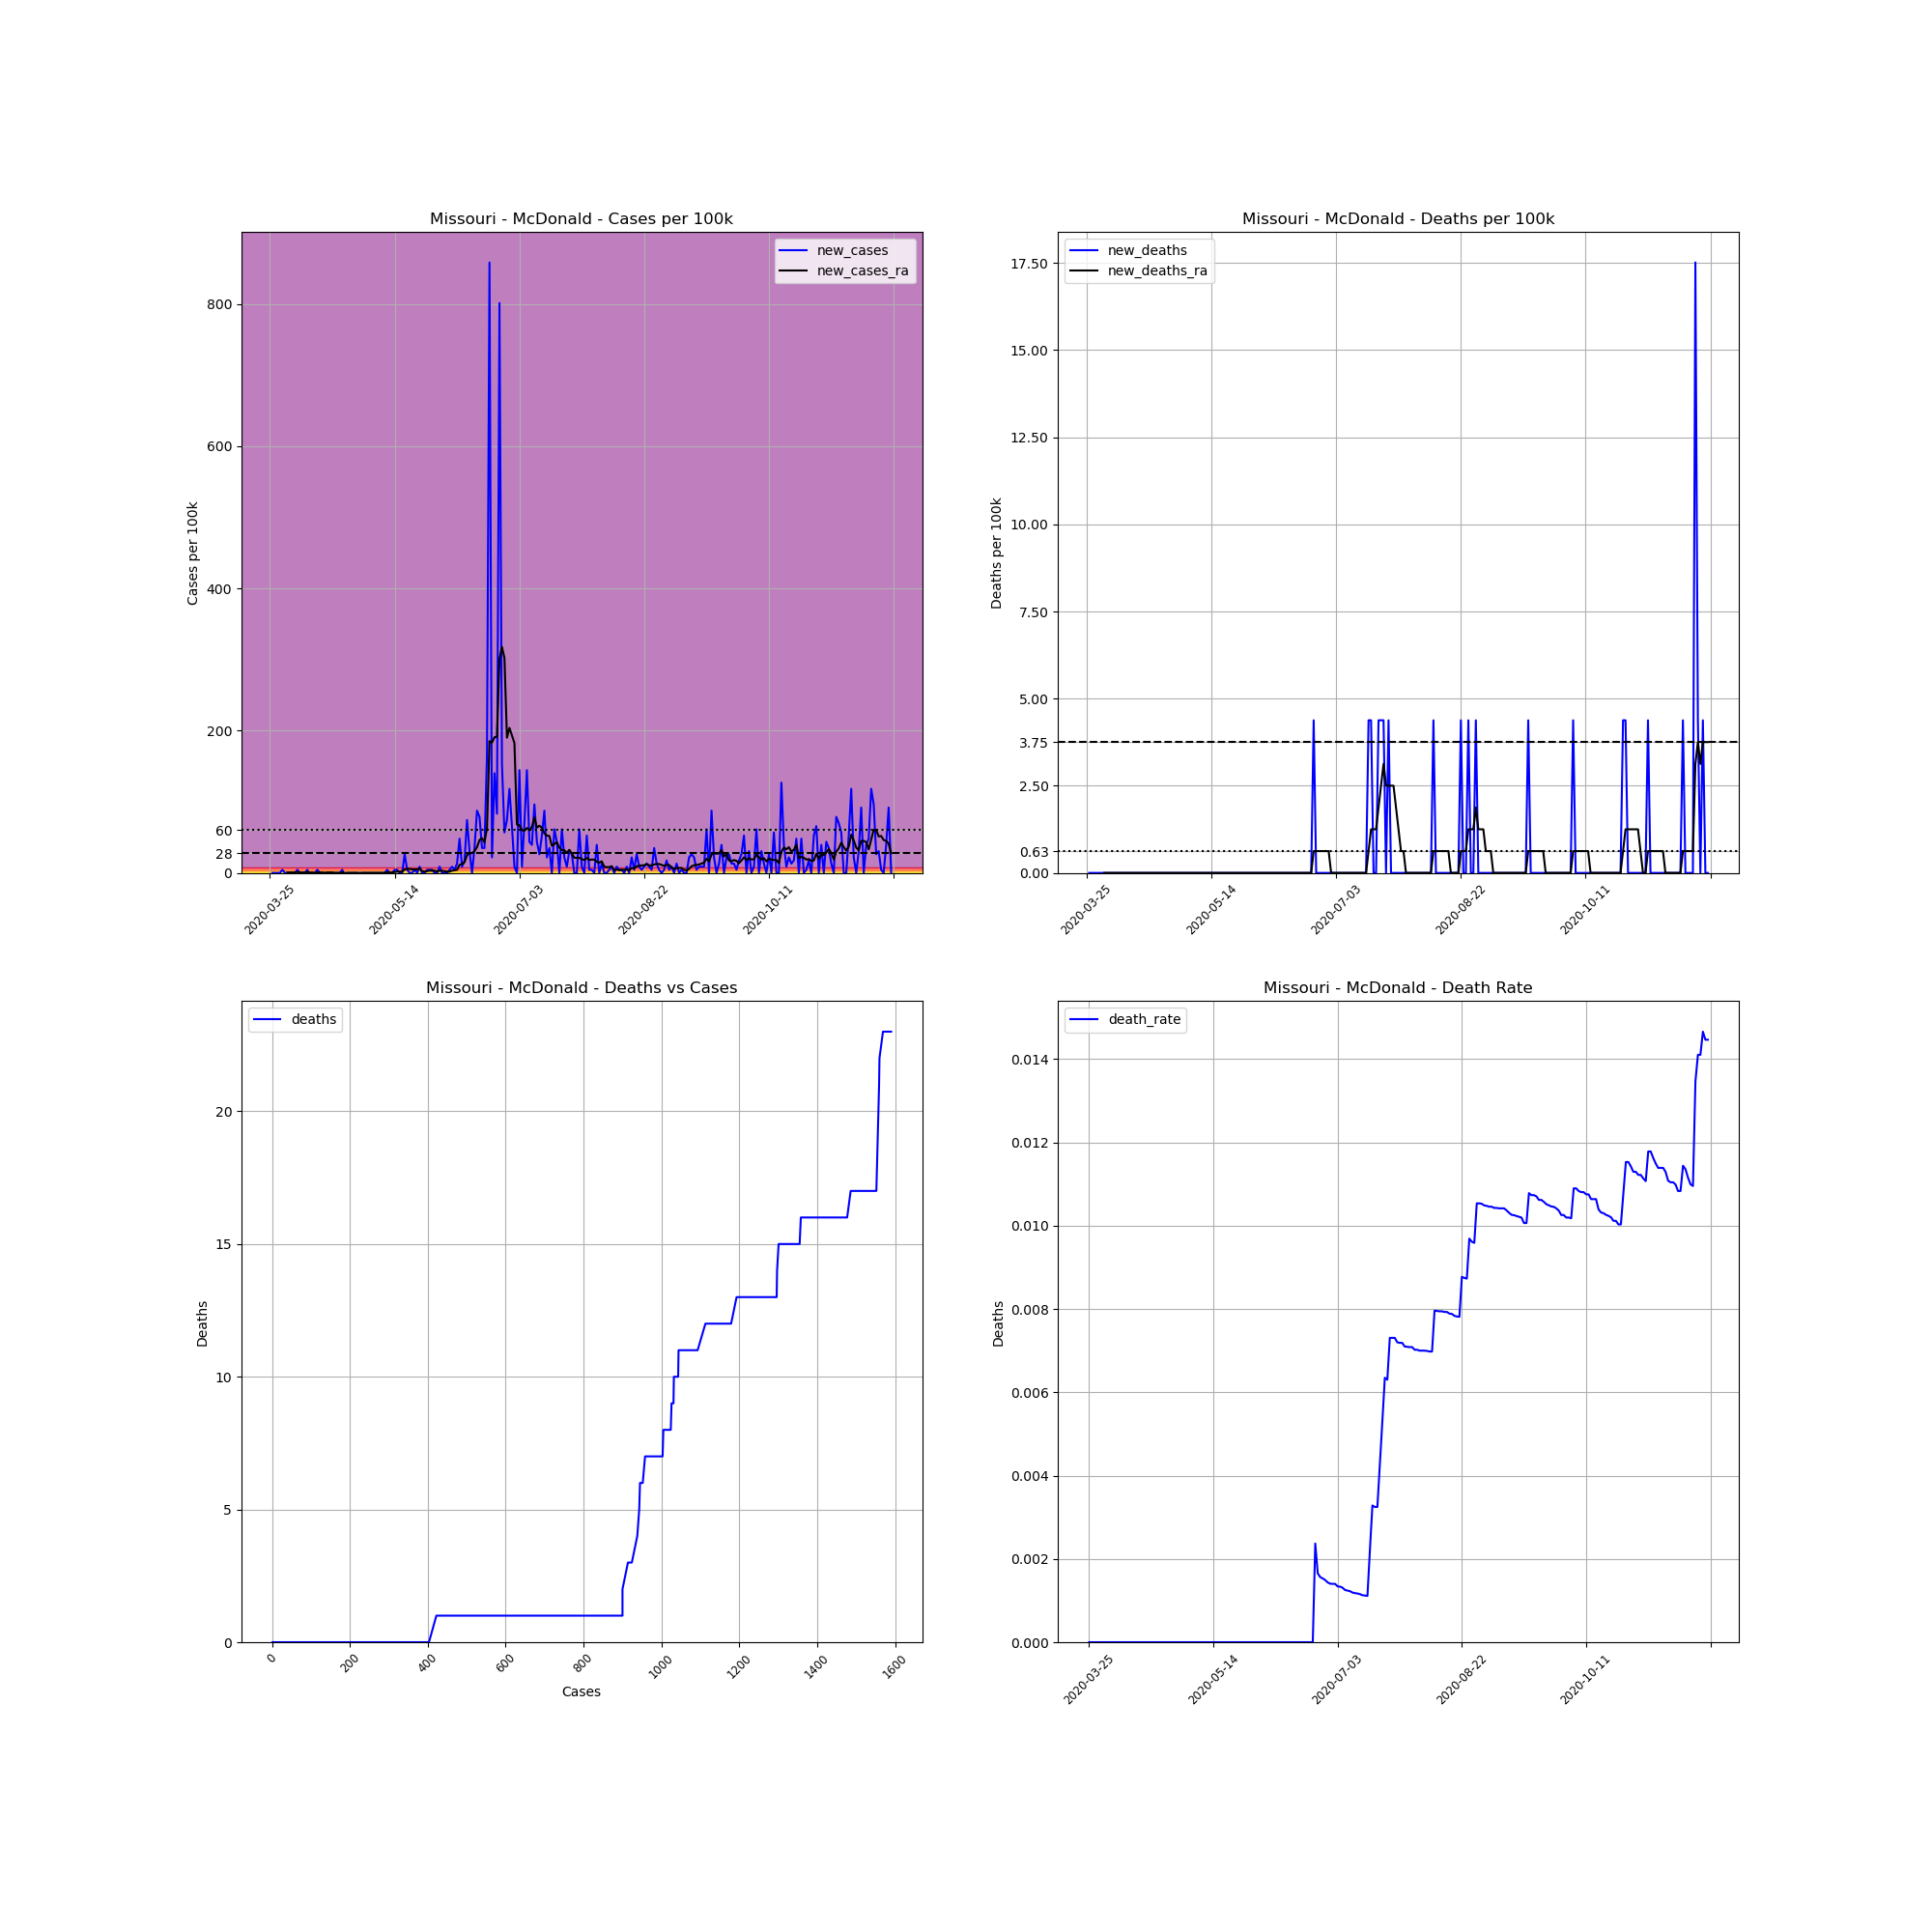

The table this chart was drawn from, first rows:
, date, county, state, fips, cases, deaths, COUNTY, STNAME, CTYNAME, POPESTIMATE2019, cases_per_100k, deaths_per_100k, death_rate, new_cases, new_deaths, new_cases_ra, new_deaths_ra
359143, 2020-03-25, McDonald, Missouri, 29119, 1, 0.0, 119, Missouri, McDonald, 22837, 4.379, 0.0, 0.0, , , , 
359144, 2020-03-26, McDonald, Missouri, 29119, 1, 0.0, 119, Missouri, McDonald, 22837, 4.379, 0.0, 0.0, 0.0, 0.0, , 
359145, 2020-03-27, McDonald, Missouri, 29119, 1, 0.0, 119, Missouri, McDonald, 22837, 4.379, 0.0, 0.0, 0.0, 0.0, , 
359146, 2020-03-28, McDonald, Missouri, 29119, 1, 0.0, 119, Missouri, McDonald, 22837, 4.379, 0.0, 0.0, 0.0, 0.0, , 
359147, 2020-03-29, McDonald, Missouri, 29119, 1, 0.0, 119, Missouri, McDonald, 22837, 4.379, 0.0, 0.0, 0.0, 0.0, , 
359148, 2020-03-30, McDonald, Missouri, 29119, 2, 0.0, 119, Missouri, McDonald, 22837, 8.758, 0.0, 0.0, 4.379, 0.0, , 
359149, 2020-03-31, McDonald, Missouri, 29119, 2, 0.0, 119, Missouri, McDonald, 22837, 8.758, 0.0, 0.0, 0.0, 0.0, , 
359150, 2020-04-01, McDonald, Missouri, 29119, 2, 0.0, 119, Missouri, McDonald, 22837, 8.758, 0.0, 0.0, 0.0, 0.0, 0.6256, 0.0
359151, 2020-04-02, McDonald, Missouri, 29119, 2, 0.0, 119, Missouri, McDonald, 22837, 8.758, 0.0, 0.0, 0.0, 0.0, 0.6256, 0.0
359152, 2020-04-03, McDonald, Missouri, 29119, 2, 0.0, 119, Missouri, McDonald, 22837, 8.758, 0.0, 0.0, 0.0, 0.0, 0.6256, 0.0
359153, 2020-04-04, McDonald, Missouri, 29119, 2, 0.0, 119, Missouri, McDonald, 22837, 8.758, 0.0, 0.0, 0.0, 0.0, 0.6256, 0.0
359154, 2020-04-05, McDonald, Missouri, 29119, 3, 0.0, 119, Missouri, McDonald, 22837, 13.14, 0.0, 0.0, 4.379, 0.0, 1.251, 0.0
359155, 2020-04-06, McDonald, Missouri, 29119, 3, 0.0, 119, Missouri, McDonald, 22837, 13.14, 0.0, 0.0, 0.0, 0.0, 0.6256, 0.0
359156, 2020-04-07, McDonald, Missouri, 29119, 3, 0.0, 119, Missouri, McDonald, 22837, 13.14, 0.0, 0.0, 0.0, 0.0, 0.6256, 0.0
359157, 2020-04-08, McDonald, Missouri, 29119, 3, 0.0, 119, Missouri, McDonald, 22837, 13.14, 0.0, 0.0, 0.0, 0.0, 0.6256, 0.0
359158, 2020-04-09, McDonald, Missouri, 29119, 4, 0.0, 119, Missouri, McDonald, 22837, 17.52, 0.0, 0.0, 4.379, 0.0, 1.251, 0.0
359159, 2020-04-10, McDonald, Missouri, 29119, 3, 0.0, 119, Missouri, McDonald, 22837, 13.14, 0.0, 0.0, -4.379, 0.0, 0.6256, 0.0
359160, 2020-04-11, McDonald, Missouri, 29119, 3, 0.0, 119, Missouri, McDonald, 22837, 13.14, 0.0, 0.0, 0.0, 0.0, 0.6256, 0.0
359161, 2020-04-12, McDonald, Missouri, 29119, 3, 0.0, 119, Missouri, McDonald, 22837, 13.14, 0.0, 0.0, 0.0, 0.0, -2.5376526277146434e-16, 0.0
359162, 2020-04-13, McDonald, Missouri, 29119, 4, 0.0, 119, Missouri, McDonald, 22837, 17.52, 0.0, 0.0, 4.379, 0.0, 0.6256, 0.0
359163, 2020-04-14, McDonald, Missouri, 29119, 4, 0.0, 119, Missouri, McDonald, 22837, 17.52, 0.0, 0.0, 0.0, 0.0, 0.6256, 0.0
359164, 2020-04-15, McDonald, Missouri, 29119, 4, 0.0, 119, Missouri, McDonald, 22837, 17.52, 0.0, 0.0, 0.0, 0.0, 0.6256, 0.0
359165, 2020-04-16, McDonald, Missouri, 29119, 4, 0.0, 119, Missouri, McDonald, 22837, 17.52, 0.0, 0.0, 0.0, 0.0, -2.5376526277146434e-16, 0.0
359166, 2020-04-17, McDonald, Missouri, 29119, 4, 0.0, 119, Missouri, McDonald, 22837, 17.52, 0.0, 0.0, 0.0, 0.0, 0.6256, 0.0
359167, 2020-04-18, McDonald, Missouri, 29119, 4, 0.0, 119, Missouri, McDonald, 22837, 17.52, 0.0, 0.0, 0.0, 0.0, 0.6256, 0.0
359168, 2020-04-19, McDonald, Missouri, 29119, 4, 0.0, 119, Missouri, McDonald, 22837, 17.52, 0.0, 0.0, 0.0, 0.0, 0.6256, 0.0
359169, 2020-04-20, McDonald, Missouri, 29119, 4, 0.0, 119, Missouri, McDonald, 22837, 17.52, 0.0, 0.0, 0.0, 0.0, 0.0, 0.0
359170, 2020-04-21, McDonald, Missouri, 29119, 4, 0.0, 119, Missouri, McDonald, 22837, 17.52, 0.0, 0.0, 0.0, 0.0, 0.0, 0.0
359171, 2020-04-22, McDonald, Missouri, 29119, 4, 0.0, 119, Missouri, McDonald, 22837, 17.52, 0.0, 0.0, 0.0, 0.0, 0.0, 0.0
359172, 2020-04-23, McDonald, Missouri, 29119, 5, 0.0, 119, Missouri, McDonald, 22837, 21.89, 0.0, 0.0, 4.379, 0.0, 0.6256, 0.0
359173, 2020-04-24, McDonald, Missouri, 29119, 4, 0.0, 119, Missouri, McDonald, 22837, 17.52, 0.0, 0.0, -4.379, 0.0, -2.5376526277146434e-16, 0.0
359174, 2020-04-25, McDonald, Missouri, 29119, 4, 0.0, 119, Missouri, McDonald, 22837, 17.52, 0.0, 0.0, 0.0, 0.0, -2.5376526277146434e-16, 0.0
359175, 2020-04-26, McDonald, Missouri, 29119, 4, 0.0, 119, Missouri, McDonald, 22837, 17.52, 0.0, 0.0, 0.0, 0.0, -2.5376526277146434e-16, 0.0
359176, 2020-04-27, McDonald, Missouri, 29119, 4, 0.0, 119, Missouri, McDonald, 22837, 17.52, 0.0, 0.0, 0.0, 0.0, -2.5376526277146434e-16, 0.0
359177, 2020-04-28, McDonald, Missouri, 29119, 4, 0.0, 119, Missouri, McDonald, 22837, 17.52, 0.0, 0.0, 0.0, 0.0, -2.5376526277146434e-16, 0.0
359178, 2020-04-29, McDonald, Missouri, 29119, 4, 0.0, 119, Missouri, McDonald, 22837, 17.52, 0.0, 0.0, 0.0, 0.0, -2.5376526277146434e-16, 0.0
359179, 2020-04-30, McDonald, Missouri, 29119, 4, 0.0, 119, Missouri, McDonald, 22837, 17.52, 0.0, 0.0, 0.0, 0.0, -0.6256, 0.0
359180, 2020-05-01, McDonald, Missouri, 29119, 4, 0.0, 119, Missouri, McDonald, 22837, 17.52, 0.0, 0.0, 0.0, 0.0, 0.0, 0.0
359181, 2020-05-02, McDonald, Missouri, 29119, 4, 0.0, 119, Missouri, McDonald, 22837, 17.52, 0.0, 0.0, 0.0, 0.0, 0.0, 0.0
359182, 2020-05-03, McDonald, Missouri, 29119, 4, 0.0, 119, Missouri, McDonald, 22837, 17.52, 0.0, 0.0, 0.0, 0.0, 0.0, 0.0
359183, 2020-05-04, McDonald, Missouri, 29119, 4, 0.0, 119, Missouri, McDonald, 22837, 17.52, 0.0, 0.0, 0.0, 0.0, 0.0, 0.0
359184, 2020-05-05, McDonald, Missouri, 29119, 4, 0.0, 119, Missouri, McDonald, 22837, 17.52, 0.0, 0.0, 0.0, 0.0, 0.0, 0.0
359185, 2020-05-06, McDonald, Missouri, 29119, 4, 0.0, 119, Missouri, McDonald, 22837, 17.52, 0.0, 0.0, 0.0, 0.0, 0.0, 0.0
359186, 2020-05-07, McDonald, Missouri, 29119, 4, 0.0, 119, Missouri, McDonald, 22837, 17.52, 0.0, 0.0, 0.0, 0.0, 0.0, 0.0
359187, 2020-05-08, McDonald, Missouri, 29119, 4, 0.0, 119, Missouri, McDonald, 22837, 17.52, 0.0, 0.0, 0.0, 0.0, 0.0, 0.0
359188, 2020-05-09, McDonald, Missouri, 29119, 4, 0.0, 119, Missouri, McDonald, 22837, 17.52, 0.0, 0.0, 0.0, 0.0, 0.0, 0.0
359189, 2020-05-10, McDonald, Missouri, 29119, 4, 0.0, 119, Missouri, McDonald, 22837, 17.52, 0.0, 0.0, 0.0, 0.0, 0.0, 0.0
359190, 2020-05-11, McDonald, Missouri, 29119, 5, 0.0, 119, Missouri, McDonald, 22837, 21.89, 0.0, 0.0, 4.379, 0.0, 0.6256, 0.0
359191, 2020-05-12, McDonald, Missouri, 29119, 5, 0.0, 119, Missouri, McDonald, 22837, 21.89, 0.0, 0.0, 0.0, 0.0, 0.6256, 0.0
359192, 2020-05-13, McDonald, Missouri, 29119, 5, 0.0, 119, Missouri, McDonald, 22837, 21.89, 0.0, 0.0, 0.0, 0.0, 0.6256, 0.0
359193, 2020-05-14, McDonald, Missouri, 29119, 6, 0.0, 119, Missouri, McDonald, 22837, 26.27, 0.0, 0.0, 4.379, 0.0, 1.251, 0.0
359194, 2020-05-15, McDonald, Missouri, 29119, 7, 0.0, 119, Missouri, McDonald, 22837, 30.65, 0.0, 0.0, 4.379, 0.0, 1.877, 0.0
359195, 2020-05-16, McDonald, Missouri, 29119, 7, 0.0, 119, Missouri, McDonald, 22837, 30.65, 0.0, 0.0, 0.0, 0.0, 1.877, 0.0
359196, 2020-05-17, McDonald, Missouri, 29119, 7, 0.0, 119, Missouri, McDonald, 22837, 30.65, 0.0, 0.0, 0.0, 0.0, 1.877, 0.0
359197, 2020-05-18, McDonald, Missouri, 29119, 13, 0.0, 119, Missouri, McDonald, 22837, 56.93, 0.0, 0.0, 26.27, 0.0, 5.004, 0.0
359198, 2020-05-19, McDonald, Missouri, 29119, 14, 0.0, 119, Missouri, McDonald, 22837, 61.3, 0.0, 0.0, 4.379, 0.0, 5.63, 0.0
359199, 2020-05-20, McDonald, Missouri, 29119, 14, 0.0, 119, Missouri, McDonald, 22837, 61.3, 0.0, 0.0, 0.0, 0.0, 5.63, 0.0
359200, 2020-05-21, McDonald, Missouri, 29119, 14, 0.0, 119, Missouri, McDonald, 22837, 61.3, 0.0, 0.0, 0.0, 0.0, 5.004, 0.0
359201, 2020-05-22, McDonald, Missouri, 29119, 15, 0.0, 119, Missouri, McDonald, 22837, 65.68, 0.0, 0.0, 4.379, 0.0, 5.004, 0.0
359202, 2020-05-23, McDonald, Missouri, 29119, 15, 0.0, 119, Missouri, McDonald, 22837, 65.68, 0.0, 0.0, 0.0, 0.0, 5.004, 0.0
... 190 more rows
